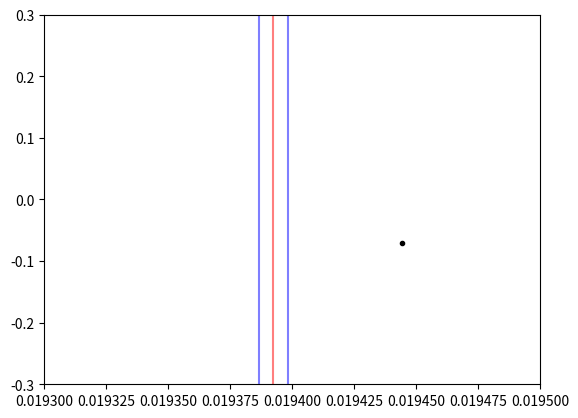

Generate this figure with matplotlib:
import numpy as np
import matplotlib.pyplot as plt
np.random.seed(42)
%matplotlib inline

omega = 2. * np.pi / (5.4 * 60.) # s^-1 ; ang freq for 5.4 minute oscillation
gamma = 1. / (2 * 24. * 60. * 60.) # s^-1 ; 2-day damping timescale
dt = 50. # seconds - approximate Nyquist sampling
driving_amp = np.sqrt(0.19**2 * gamma * dt) # kick amplitude to get 19 cm/s amplitude over coherence time

def step_forward_matrix(omega, gamma, dt):
    # return [x, rv] after time dt
    Minv = np.linalg.inv(np.array([[1,0],[-gamma/2.,omega]]))
    A = np.array([[np.cos(omega * dt),
                   np.sin(omega * dt)],
                  [-omega * np.sin(omega * dt) - 0.5 * gamma * np.cos(omega * dt),
                    omega * np.cos(omega * dt) - 0.5 * gamma * np.sin(omega * dt)]])
    A *= np.exp(-0.5 * gamma * dt)
    return np.dot(A, Minv)

def take_one_step(x0, v0, step_half_matrix, step_full_matrix, driving_amp):
    # returns x0.5, v0.5 (prediction for next observation time)
    # and x1, v1 (starting position post-kick)
    x_half, v_half = np.dot(step_half_matrix, (x0,v0))
    x_one, v_one = np.dot(step_full_matrix, (x0,v0))
    v_one += driving_amp * np.random.normal(0.,1.)
    return x_half, v_half, x_one, v_one

def take_many_steps(omega, gamma, dt, driving_amp, timescale=365.):
    # timescale is number of days to observe
    assert dt < np.pi / omega, "ERROR: you're not well-sampled. decrease dt."
    
    ts = dt * np.arange(timescale * 24. * 3600. / dt)
    xs = np.zeros_like(ts)
    rvs = np.zeros_like(ts)
    
    step_half_matrix = step_forward_matrix(omega, gamma, 0.5 * dt)
    step_full_matrix = step_forward_matrix(omega, gamma, dt)
    x0, v0 = 0., 0.1
    for i,t in enumerate(ts):
        xs[i], rvs[i], x0, v0 = take_one_step(x0, v0, step_half_matrix, step_full_matrix, driving_amp)
    return ts, xs, rvs

dt = 2. * 60. # 2-minute cadence
timespan = 365.*4.1 # Kepler
ts, xs, rvs = take_many_steps(omega, gamma, dt, driving_amp, timescale=timespan)

plt.plot(ts/86400., rvs, 'k,')
plt.xlim([0.,5.]);

plt.plot(ts/86400., rvs, 'k.')
plt.xlim([20.,20.1])
plt.ylim([-0.3,0.3]);

powers = np.fft.fft(rvs)
real_powers = (powers * powers.conj()).real
omegas = np.fft.fftfreq(rvs.shape[-1]) / dt * 2. * np.pi
plt.plot(omegas, real_powers, 'k-')
plt.xlim([0.0193,0.0195])
plt.axvline(omega, alpha=0.5, c='r')
plt.axvline(omega-gamma, alpha=0.5, c='b')
plt.axvline(omega+gamma, alpha=0.5, c='b');

